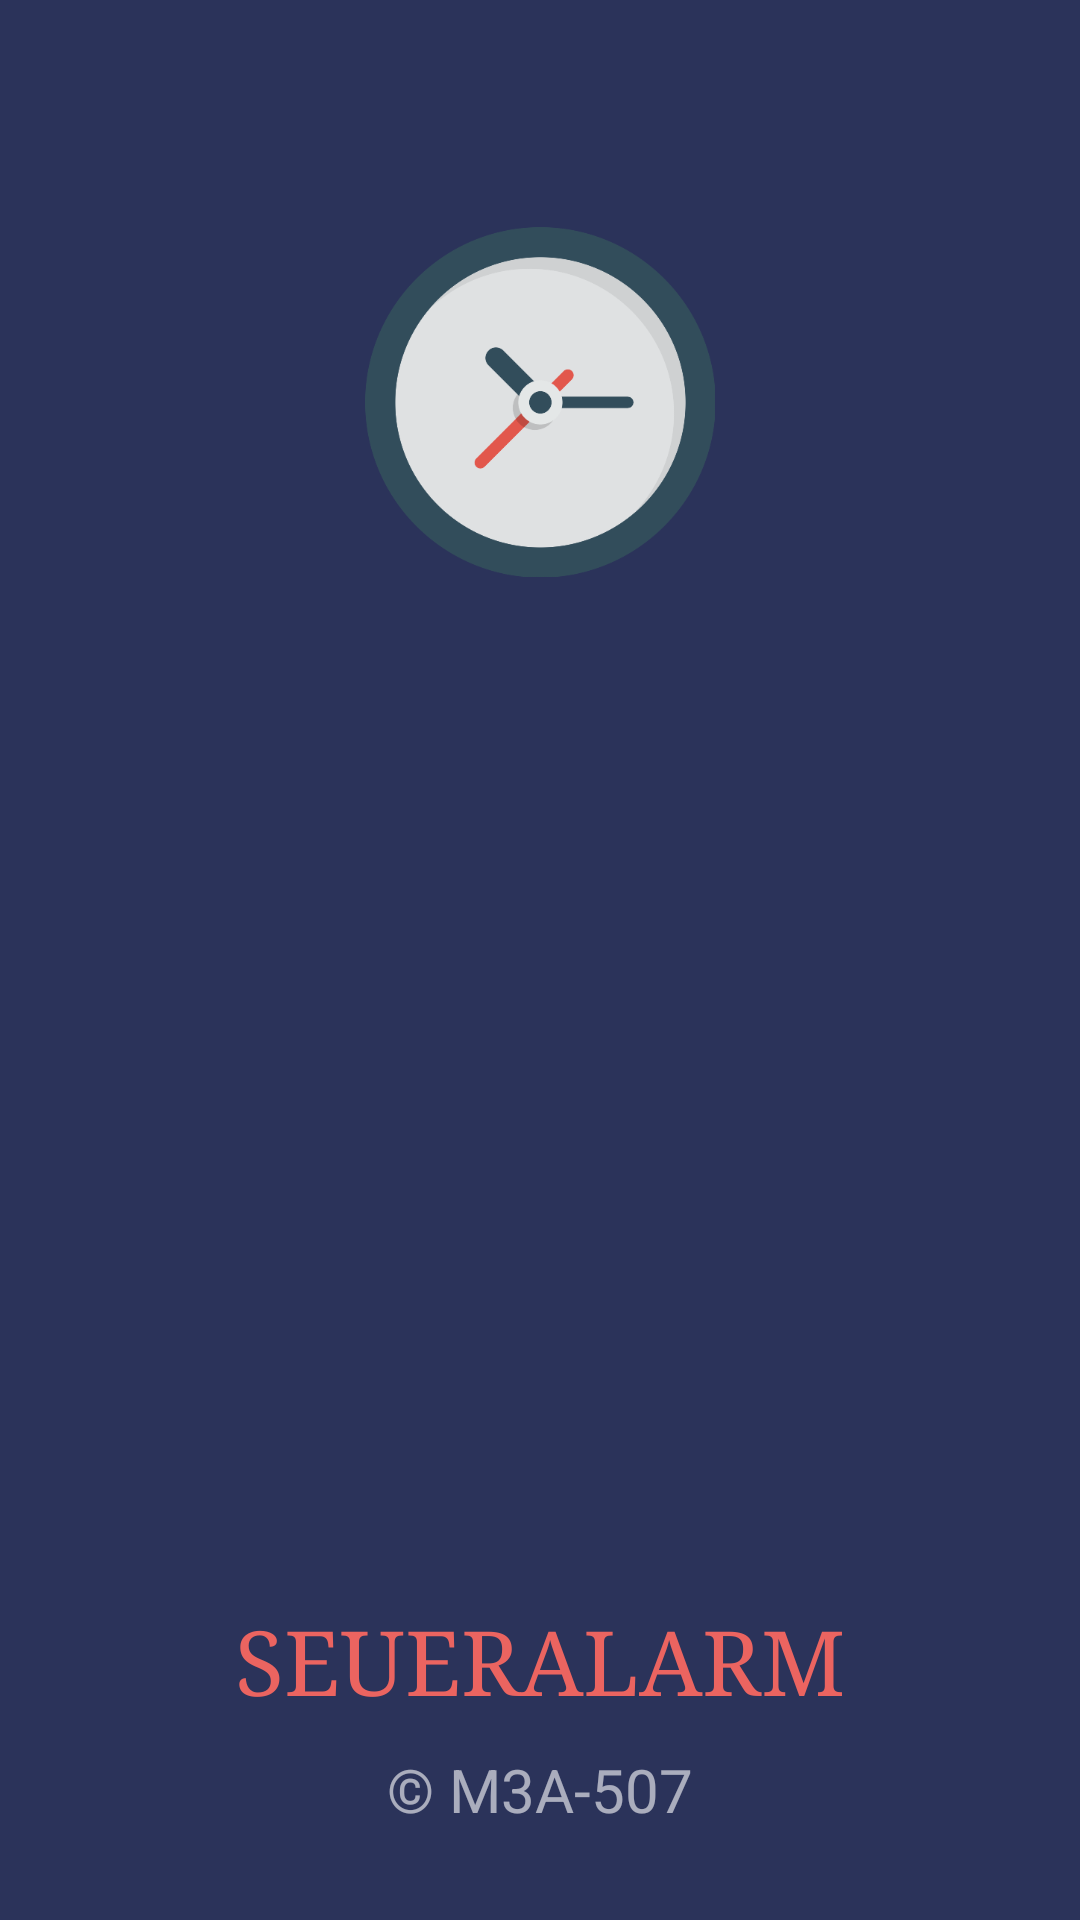

Write the Android layout XML for this screen, with the resource values it uses.
<!-- AndroidManifest.xml: application theme AppTheme -->
<!-- res/layout/activity_welcome.xml -->
<?xml version="1.0" encoding="utf-8"?>
<LinearLayout
    xmlns:android="http://schemas.android.com/apk/res/android"
    xmlns:tools="http://schemas.android.com/tools"
    android:layout_width="match_parent"
    android:layout_height="match_parent"
    android:orientation="vertical"
    android:background="@color/bg_color"
    tools:context="cn.edu.seu.cse.seualarm.controler.SplashActivity">

    

    <ImageView
        android:layout_width="128dp"
        android:layout_height="128dp"
        android:layout_gravity="center_horizontal"
        android:layout_marginTop="70dp"
        android:id="@+id/seualarm_logo"
        android:src="@drawable/clock_515px">
    </ImageView>

    <Space
        android:layout_width="wrap_content"
        android:layout_height="0dp"
        android:layout_weight="1"/>

    <TextView
        android:layout_width="wrap_content"
        android:layout_height="wrap_content"
        android:id="@+id/seualarm_name"
        android:layout_marginBottom="10dp"
        android:layout_gravity="center_horizontal"
        android:text="SEUERALARM"
        android:textColor="@color/sienna"
        android:typeface="serif"
        android:textSize="30sp"
        android:layout_centerHorizontal="true"/>
    

    <TextView
        android:layout_width="wrap_content"
        android:layout_height="wrap_content"
        android:layout_gravity="center_horizontal"
        android:layout_marginBottom="30dp"
        android:id="@+id/tv_version"
        android:text="@string/author"
        android:textColor="@color/white_trans60"
        android:textSize="20sp"/>

</LinearLayout>
<!-- resources referenced by this layout -->
<resources>
  <color name="bg_color">#2B335A</color>
  <color name="sienna">#EB6460</color>
  <color name="white_trans60">#99FFFFFF</color>
  <!-- drawable clock_515px: png bitmap (drawable, 24008 bytes) -->
  <string name="author">"© M3A-507"</string>
  <style name="AppTheme" parent="Theme.AppCompat.Light.NoActionBar" />
</resources>
